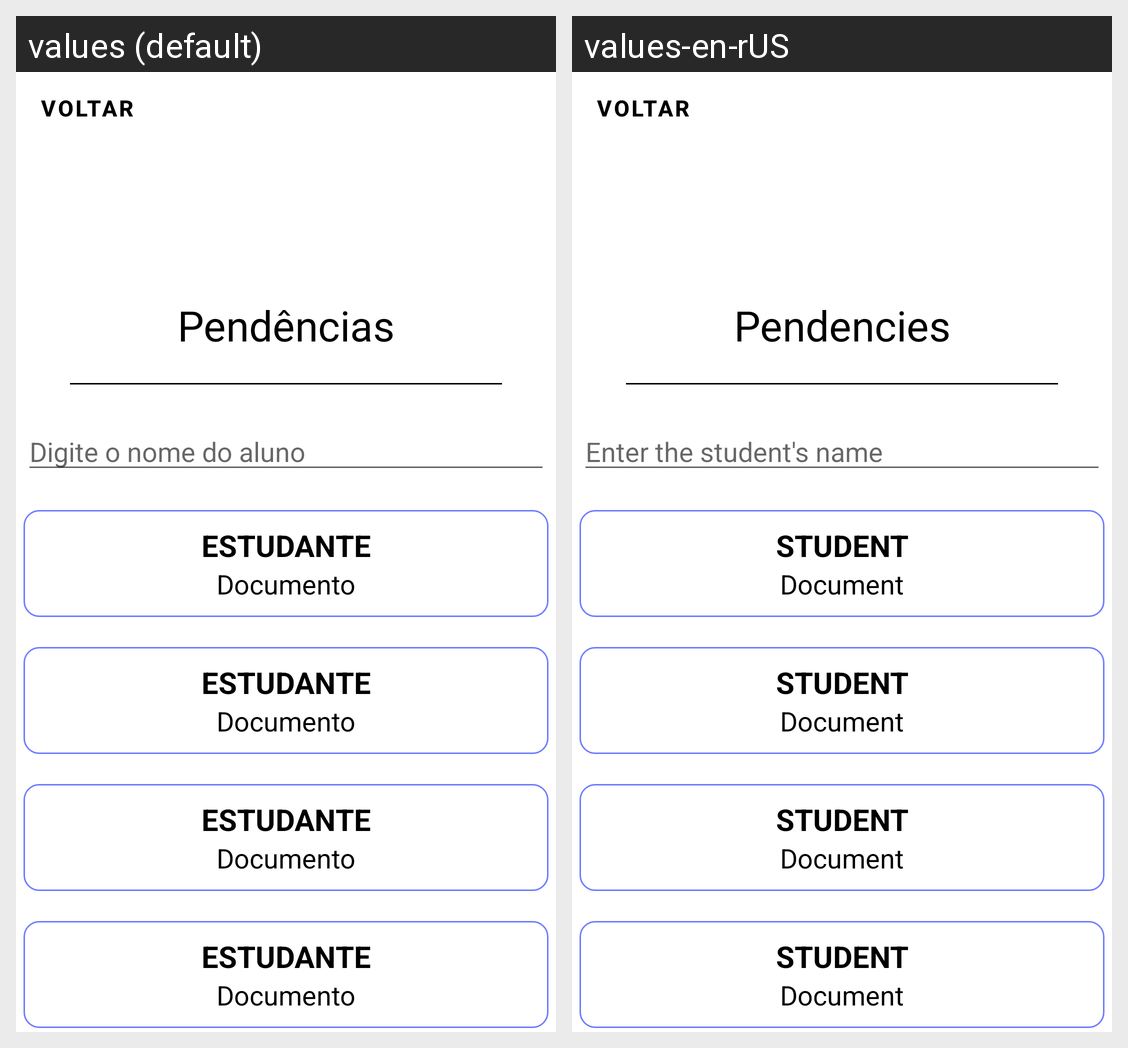

Translations of the strings shown on this Android screen, per locale in the grid:
Android screen res/layout/activity_faculdade_pendencias.xml rendered under 2 locales, left to right: values (default), values-en-rUS. Device: Nexus 5 (rendered at 1080×1920; each locale shown at half size, 540×960, under a caption strip naming it); theme Theme.Simplify.
Strings drawn on this screen, with the default value and each locale's value (text and hints the layout hard-codes, and strings that could not be matched under every locale, appear in the picture but are not listed):

txtPendencias
  values: Pendências
  values-en-rUS: Pendencies

etPendencias
  values: Digite o nome do aluno
  values-en-rUS: Enter the student's name

txtEstudante
  values: Estudante
  values-en-rUS: Student

txtDocumento
  values: Documento
  values-en-rUS: Document
